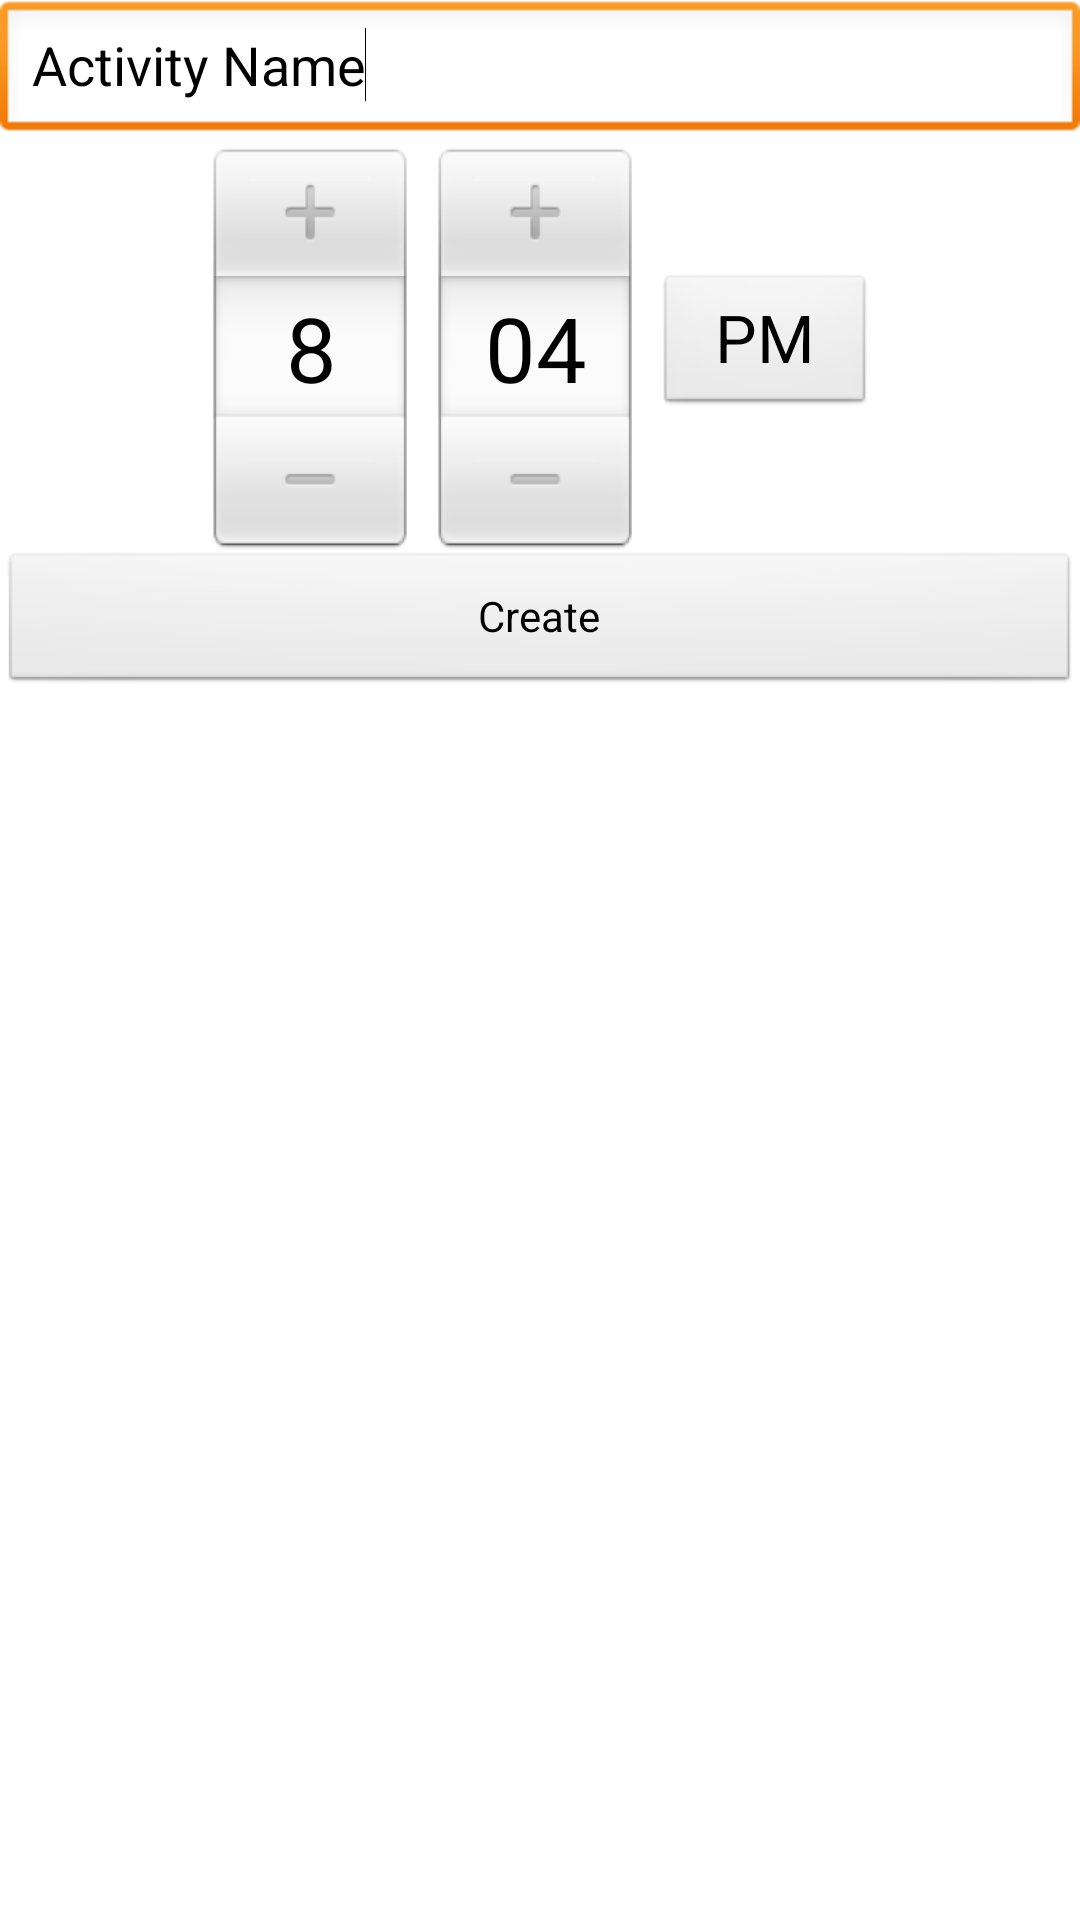

Android layout source for this screen:
<!-- AndroidManifest.xml: application theme AppTheme -->
<!-- res/layout/activity_timer.xml -->
<?xml version="1.0" encoding="utf-8"?>
<LinearLayout xmlns:android="http://schemas.android.com/apk/res/android"
    android:layout_width="match_parent"
    android:layout_height="match_parent"
    android:orientation="vertical" >

    <EditText
        android:id="@+id/activity_name"
        android:layout_width="match_parent"
        android:layout_height="wrap_content"
        android:ems="10"
        android:text="@string/activity_name" >

        <requestFocus />
    </EditText>

    <TimePicker
        android:id="@+id/picker"
        android:layout_width="match_parent"
        android:layout_height="wrap_content" />

    <Button
        android:id="@+id/activity_timer_start"
        android:layout_width="match_parent"
        android:layout_height="wrap_content"
        android:onClick="onClick"
        android:text="@string/button_start" />

</LinearLayout>
<!-- resources referenced by this layout -->
<resources>
  <string name="activity_name">Activity Name</string>
  <string name="button_start">Create</string>
  <style name="AppTheme" parent="AppBaseTheme">
          
      </style>
  <style name="AppBaseTheme" parent="android:Theme.Light">
          
      </style>
</resources>
